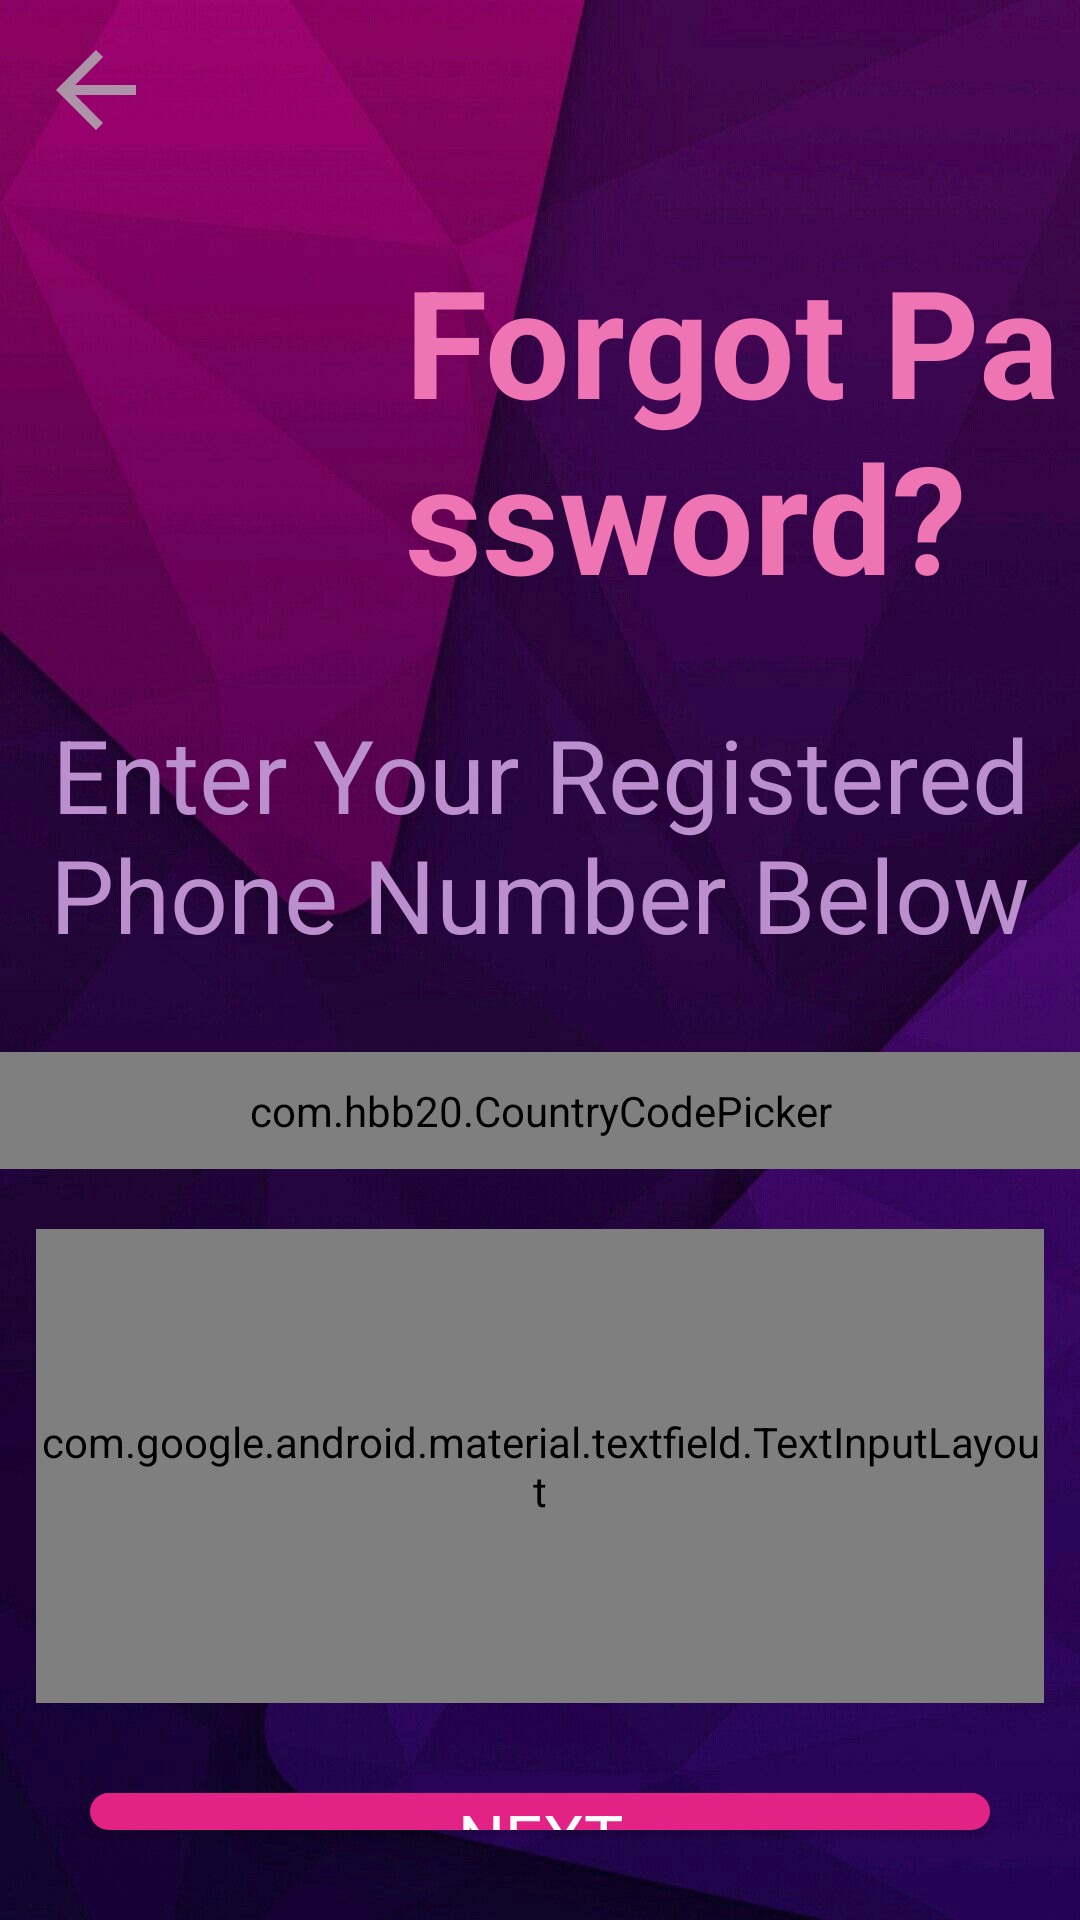

Here is an Android app screen rendered from its layout file. Give the layout XML and the strings, colors and styles it references.
<!-- AndroidManifest.xml: application theme AppTheme -->
<!-- res/layout/activity_forget_password.xml -->
<?xml version="1.0" encoding="utf-8"?>
<LinearLayout
    xmlns:android="http://schemas.android.com/apk/res/android"
    xmlns:app="http://schemas.android.com/apk/res-auto"
    xmlns:tools="http://schemas.android.com/tools"
    android:layout_width="match_parent"
    android:layout_height="match_parent"
    android:orientation="vertical"
    android:background="@drawable/slr1"
    tools:context=".Authentication.ForgetPassword">
    <ImageButton
        android:id="@+id/back"
        android:transitionName="close"
        android:layout_width="wrap_content"
        android:layout_height="wrap_content"
        android:src="@drawable/ic_action_name"
        android:backgroundTint="#0000"/>
    <LinearLayout
        android:id="@+id/l1"
        android:layout_width="match_parent"
        android:layout_height="wrap_content"
        android:orientation="horizontal">
        <ImageView
            android:layout_width="120dp"
            android:layout_height="120dp"
            android:id="@+id/logoImage"
            android:transitionName="logo_image"
            android:paddingTop="20dp"
            android:src="@drawable/ic_icons8_slack_new"/>

        <TextView
            android:id="@+id/logotext1"
            android:layout_width="wrap_content"
            android:layout_height="wrap_content"
            android:text="Forgot Password?"
            android:textColor="#EE74B3"
            android:paddingTop="20dp"
            android:transitionName="logo_text"
            android:paddingLeft="15dp"
            android:textStyle="bold"
            android:textSize="50sp"/>
    </LinearLayout>

    <LinearLayout
        android:layout_width="match_parent"
        android:layout_height="match_parent"
        android:orientation="vertical">

        <TextView
            android:transitionName="code"
            android:id="@+id/regPhone"
            android:layout_width="match_parent"
            android:layout_height="wrap_content"
            android:layout_marginTop="30dp"
            android:gravity="center"
            android:text="Enter Your Registered Phone Number Below"
            android:textColor="#BB8FCE"
            android:textSize="34sp" />

        <com.hbb20.CountryCodePicker
            android:id="@+id/countryCodeHolder"
            style="@style/Widget.MaterialComponents.TextInputLayout.OutlinedBox"
            android:layout_width="match_parent"
            android:layout_height="wrap_content"
            android:layout_marginTop="30dp"
            android:padding="10dp"
            app:ccp_autoDetectCountry="true"
            app:ccp_contentColor="#fff"
            app:ccp_showFlag="true"
            app:ccp_showFullName="true"
            app:ccp_showNameCode="true"
            app:ccp_textSize="20sp" />

        <com.google.android.material.textfield.TextInputLayout
            android:id="@+id/etPhoneNumber2"
            style="@style/Widget.MaterialComponents.TextInputLayout.OutlinedBox"
            android:layout_width="match_parent"
            android:layout_height="158dp"
            android:layout_marginLeft="12dp"
            android:layout_marginTop="20dp"
            android:layout_marginRight="12dp"
            android:textColorHint="#fff"
            android:transitionName="phone_num">

            <com.google.android.material.textfield.TextInputEditText
                android:layout_width="match_parent"
                android:layout_height="wrap_content"
                android:layout_below="@+id/login"
                android:drawableLeft="@drawable/ic_action_phone"
                android:drawablePadding="60dp"
                android:fontFamily="sans-serif"
                android:hint="@string/phone"
                android:inputType="phone"
                android:maxLength="10"
                android:maxLines="1"
                android:padding="10dp"
                android:singleLine="true"
                android:textColor="#fff"
                android:textSize="20sp" />
        </com.google.android.material.textfield.TextInputLayout>

        <Button
            android:transitionName="otp_button"
            android:id="@+id/next"
            android:layout_width="match_parent"
            android:layout_height="wrap_content"
            android:layout_margin="30dp"
            android:background="@drawable/button"
            android:text="NEXT"
            android:onClick="verifyPhoneNumber"
            android:textAppearance="?android:attr/textAppearanceLarge"
            android:textColor="@android:color/white" />
        <ProgressBar
            android:id="@+id/progressBar"
            android:layout_width="match_parent"
            android:layout_height="wrap_content"
            android:padding="10dp"
            android:visibility="gone"
            android:layout_centerInParent="true"/>

    </LinearLayout>
</LinearLayout>
<!-- resources referenced by this layout -->
<resources>
  <!-- drawable button (drawable) -->
  <?xml version="1.0" encoding="utf-8"?>
  <shape xmlns:android="http://schemas.android.com/apk/res/android">
  
          <solid android:color="#E32286"/>
          <corners android:radius="40sp"/>
  </shape>
  <!-- drawable ic_action_name (drawable-anydpi) -->
  <vector xmlns:android="http://schemas.android.com/apk/res/android"
      android:width="40dp"
      android:height="40dp"
      android:viewportWidth="24"
      android:viewportHeight="24"
      android:tint="#B3B6B7 "
      android:alpha="0.8">
    <path
        android:fillColor="@android:color/white"
        android:pathData="M20,11H7.83l5.59,-5.59L12,4l-8,8 8,8 1.41,-1.41L7.83,13H20v-2z"/>
  </vector>
  <!-- drawable ic_action_phone (drawable-anydpi) -->
  <vector xmlns:android="http://schemas.android.com/apk/res/android"
      android:width="24dp"
      android:height="24dp"
      android:viewportWidth="24"
      android:viewportHeight="24"
      android:tint="#E32286"
      android:alpha="0.8">
    <path
        android:fillColor="@android:color/white"
        android:pathData="M16,1L8,1C6.34,1 5,2.34 5,4v16c0,1.66 1.34,3 3,3h8c1.66,0 3,-1.34 3,-3L19,4c0,-1.66 -1.34,-3 -3,-3zM14,21h-4v-1h4v1zM17.25,18L6.75,18L6.75,4h10.5v14z"/>
  </vector>
  <!-- drawable slr1: jpg bitmap (drawable, 76260 bytes) -->
  <string name="phone">Your Phone Number</string>
  <style name="AppTheme" parent="Theme.AppCompat.Light.NoActionBar">
          
          <item name="colorPrimary">@color/colorPrimary</item>
          <item name="colorPrimaryDark">@color/colorPrimaryDark</item>
          <item name="colorAccent">@color/colorAccent</item>
          <item name="actionModeBackground">@color/colorPrimary</item>
          <item name="actionBarPopupTheme">@style/ThemeOverlay.AppCompat</item>
          <item name="android:windowNoTitle">true</item>
          <item name="windowActionModeOverlay">true</item>
      </style>
  <color name="colorPrimary">#6200EE</color>
  <color name="colorPrimaryDark">#3700B3</color>
  <color name="colorAccent">#03DAC5</color>
</resources>
